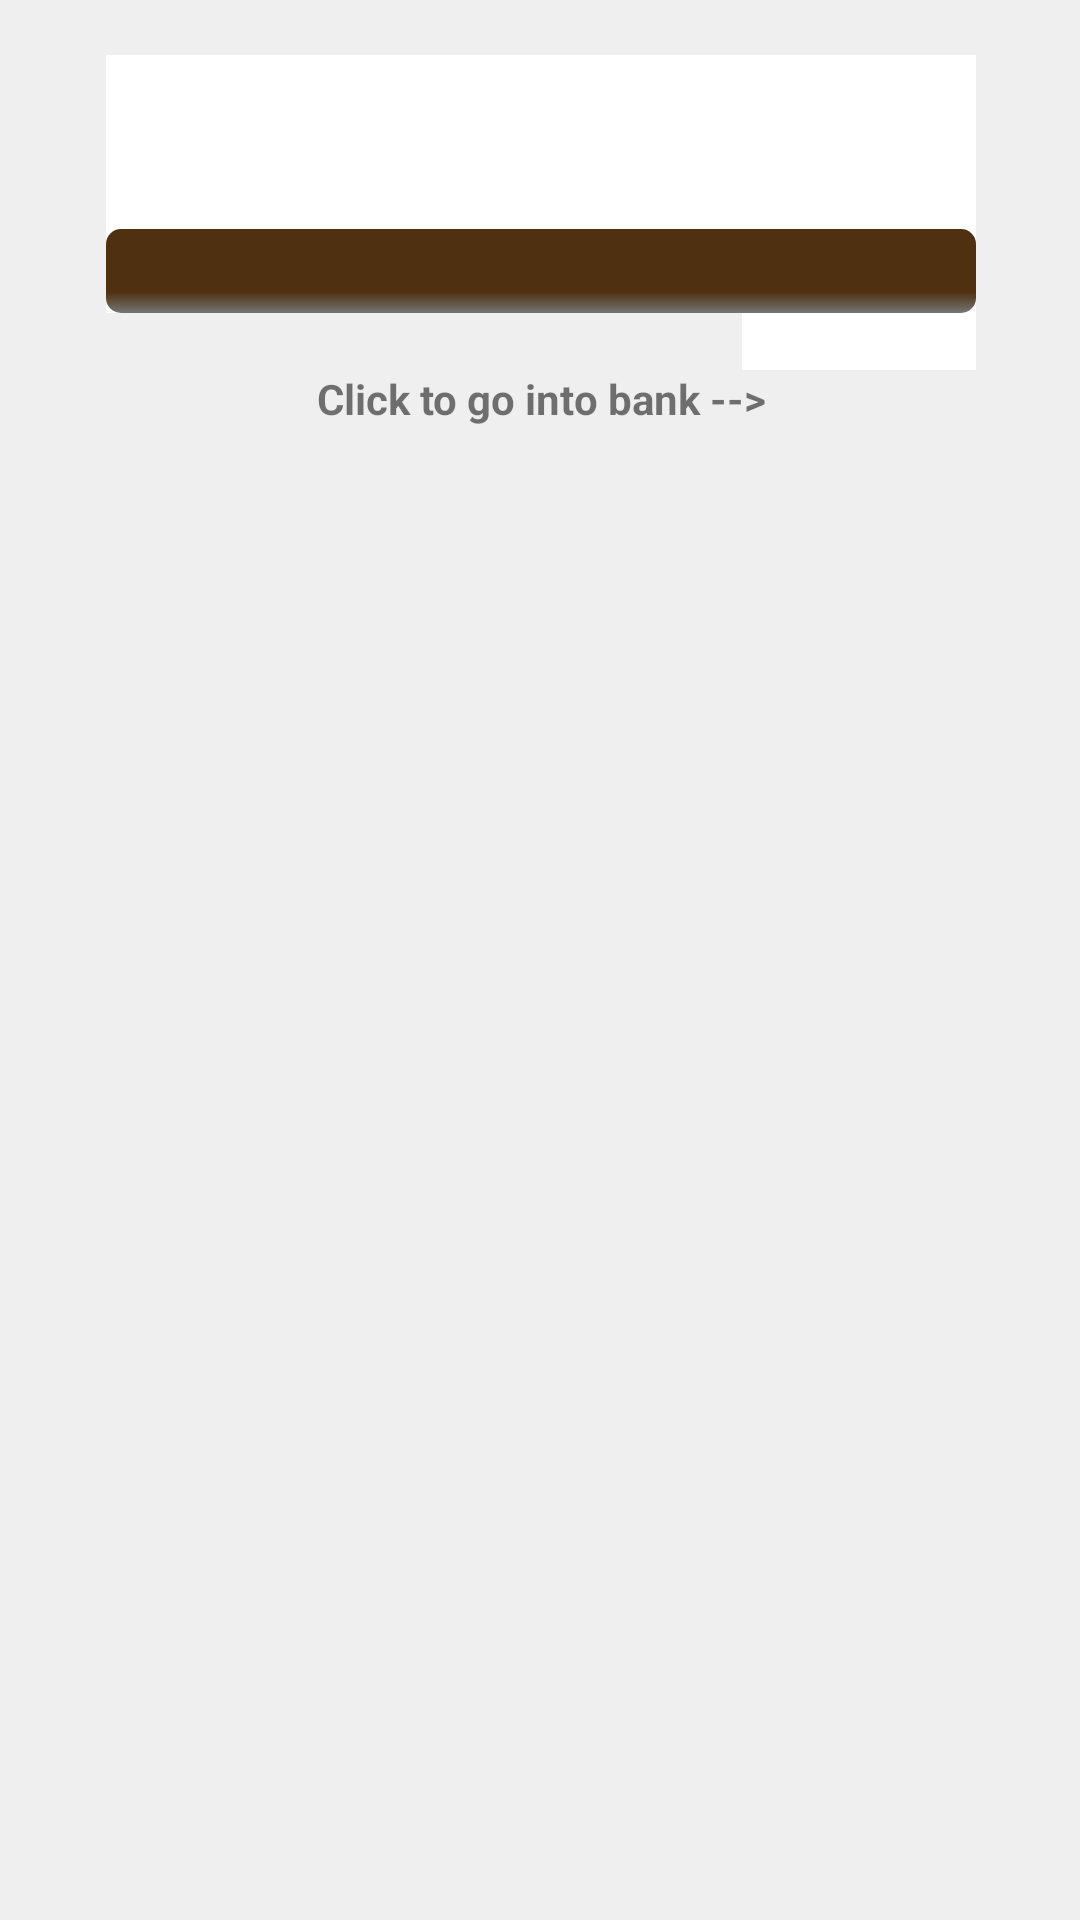

The Android layout XML behind this screen, and the referenced resources:
<!-- AndroidManifest.xml: application theme AppTheme -->
<!-- res/layout/activity_externallayout.xml -->
<?xml version="1.0" encoding="utf-8"?>
<androidx.constraintlayout.widget.ConstraintLayout xmlns:android="http://schemas.android.com/apk/res/android"
    xmlns:app="http://schemas.android.com/apk/res-auto"
    xmlns:tools="http://schemas.android.com/tools"
    android:layout_width="match_parent"
    android:layout_height="match_parent"
    android:background="@color/listviewcolor"

    android:orientation="vertical">

    <View
        android:id="@+id/view"
        android:layout_width="match_parent"
        android:layout_height="10dp"
        android:background="@color/listviewcolor"
        app:layout_constraintEnd_toEndOf="parent"
        app:layout_constraintHorizontal_bias="0.0"
        app:layout_constraintStart_toStartOf="parent"
        app:layout_constraintTop_toTopOf="parent" />

    <LinearLayout
        android:id="@+id/linearLayout5"
        android:layout_width="341dp"
        android:layout_height="142dp"
        android:background="@drawable/listviewround"
        android:gravity="center"
        android:orientation="vertical"
        app:layout_constraintEnd_toEndOf="parent"
        app:layout_constraintHorizontal_bias="0.526"
        app:layout_constraintStart_toStartOf="parent"
        app:layout_constraintTop_toBottomOf="@+id/view">

        <LinearLayout
            android:layout_width="290dp"
            android:layout_height="125dp"
            android:layout_gravity="center"
            android:orientation="vertical">

            <LinearLayout
                android:id="@+id/linearLayout2"
                android:layout_width="match_parent"
                android:layout_height="58dp"
                android:layout_gravity="center"
                android:background="@android:color/white"
                android:orientation="horizontal"
                app:layout_constraintEnd_toEndOf="parent"
                app:layout_constraintStart_toStartOf="parent"
                app:layout_constraintTop_toBottomOf="@+id/view">

                <TextView
                    android:id="@+id/titletxtview"
                    android:layout_width="match_parent"
                    android:layout_height="match_parent"
                    android:layout_weight="1"
                    android:background="@android:color/white"
                    app:layout_constraintStart_toStartOf="parent" />

                <TextView
                    android:id="@+id/duedatetxt"
                    android:layout_width="match_parent"
                    android:layout_height="match_parent"
                    android:layout_weight="1"
                    android:background="@android:color/white"
                    app:layout_constraintStart_toStartOf="parent" />
            </LinearLayout>

            <LinearLayout
                android:layout_width="match_parent"
                android:layout_height="wrap_content"
                android:layout_gravity="center"
                android:orientation="vertical">

                <ProgressBar
                    android:id="@+id/amoutbar"
                    style="?android:attr/progressBarStyleHorizontal"
                    android:layout_width="match_parent"
                    android:layout_height="28dp"
                    android:layout_gravity="center"
                    android:background="@android:color/white"
                    android:progressDrawable="@drawable/progressbar_custom"
                    app:layout_constraintEnd_toEndOf="parent"
                    app:layout_constraintStart_toStartOf="parent"
                    app:layout_constraintTop_toBottomOf="@+id/linearLayout2" />

            </LinearLayout>

            <LinearLayout
                android:layout_width="match_parent"
                android:layout_height="wrap_content"
                android:layout_gravity="center_horizontal"
                android:gravity="right"
                android:orientation="horizontal">

                <TextView
                    android:id="@+id/percentagetxt"
                    android:layout_width="78dp"
                    android:layout_height="match_parent"
                    android:layout_gravity="right"
                    android:background="@android:color/white"
                    android:gravity="right" />
            </LinearLayout>

            <TextView
                android:id="@+id/textView5"
                android:layout_width="match_parent"
                android:layout_height="wrap_content"
                android:gravity="center"
                android:text="@string/direction"
                android:textStyle="bold" />
        </LinearLayout>
        </LinearLayout>
\


</androidx.constraintlayout.widget.ConstraintLayout>
<!-- resources referenced by this layout -->
<resources>
  <color name="listviewcolor">#EFEFEF</color>
  <!-- drawable progressbar_custom (drawable) -->
  <?xml version="1.0" encoding="utf-8"?>
  <layer-list xmlns:android="http://schemas.android.com/apk/res/android">
      <item android:id="@android:id/background">
  
          <shape> <corners android:radius="5dip" />
              <gradient android:startColor="#ff4f3011"
                          android:centerColor="#ff4f3011"
                          android:endColor="#ff747674"
                          android:centerY="0.75"
                          android:angle="270" />
          </shape>
      </item>
  
  
          <item android:id="@android:id/secondaryProgress">
      <clip>
      <shape>
              <corners android:radius="5dp"/>
              <gradient
                  android:startColor="#ff4f3011"
                  android:centerColor="#ff4f3011"
                  android:endColor="#ff747674"
                  android:centerY="0.75"
                          android:angle="270"/>
          </shape>
      </clip>
      </item>
  
      <item android:id="@android:id/progress">
          <clip> <shape> <corners android:radius="5dip" />
              <gradient android:startColor="#FF6D55"
                  android:centerColor="#FFB55C"
                  android:endColor="#82FF5F"
                  android:centerY="0.75"
                  android:angle="270" />
              <stroke android:width="3dp" android:color="#000000" />
              <padding android:left="10dp" android:top="10dp" android:right="10dp" android:bottom="10dp" />
          </shape>
          </clip>
      </item>
  
  
  
  
  </layer-list>
  <string name="direction">Click to go into bank --&gt;</string>
  <style name="AppTheme" parent="Theme.AppCompat.Light.NoActionBar">
          
          <item name="colorPrimary">@color/background</item>
          <item name="colorPrimaryDark">@color/background</item>
          <item name="colorAccent">@color/colorAccent</item>
      </style>
  <color name="background">#f199ba</color>
  <color name="colorAccent">#D81B60</color>
</resources>
